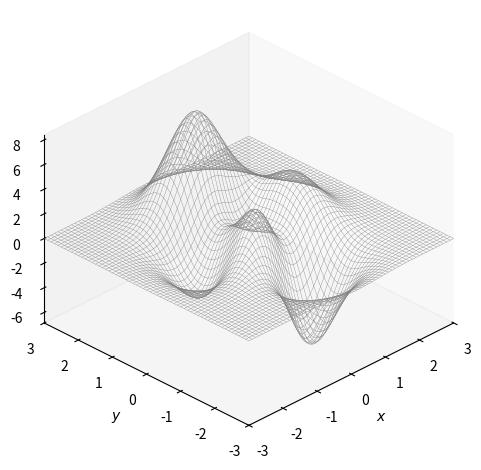
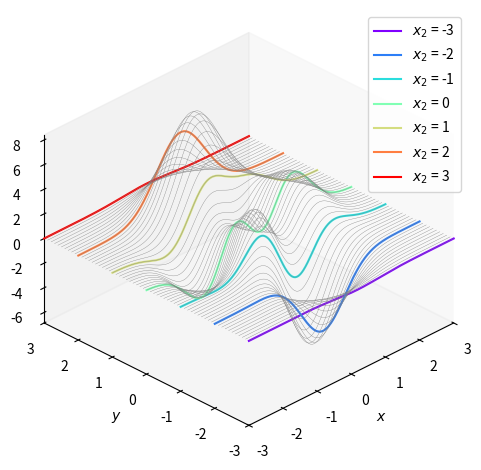
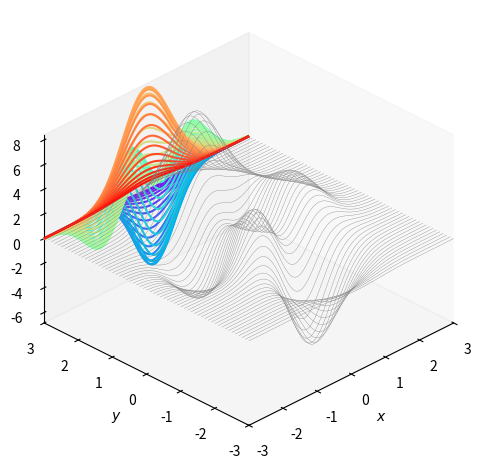
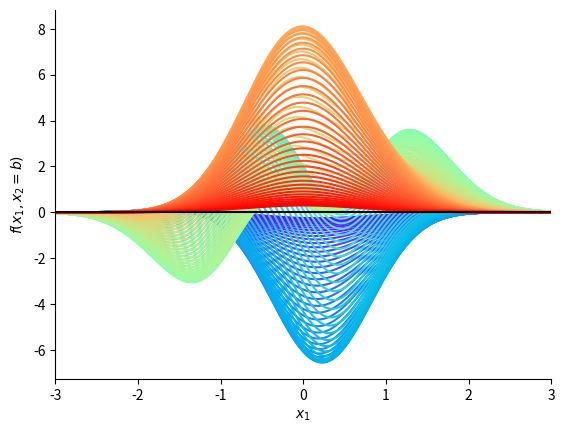
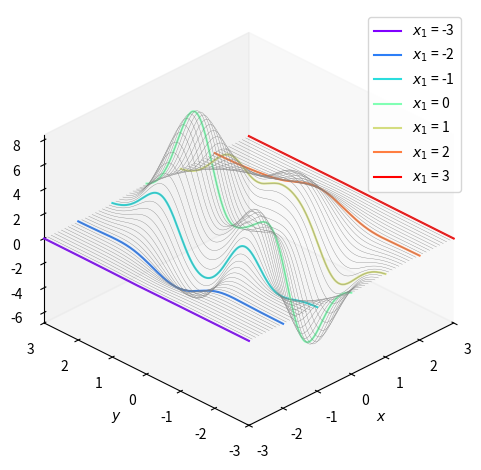
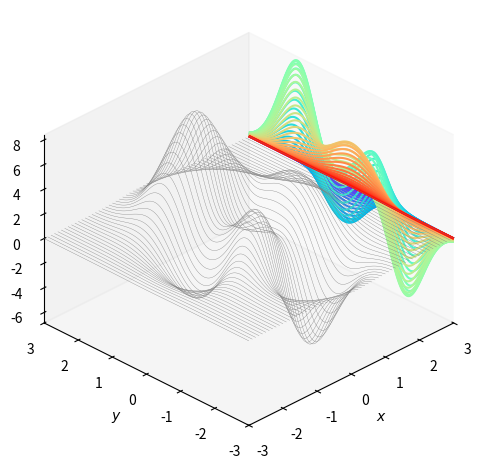
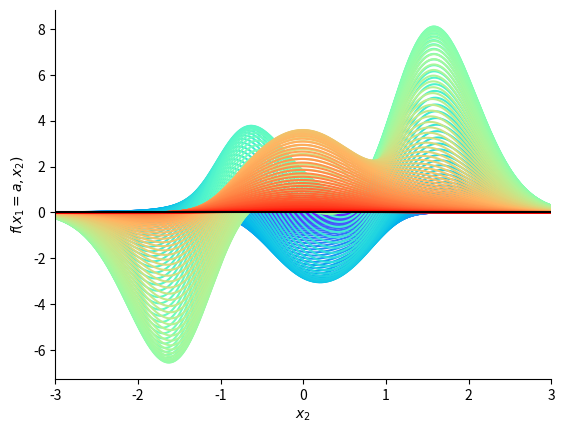
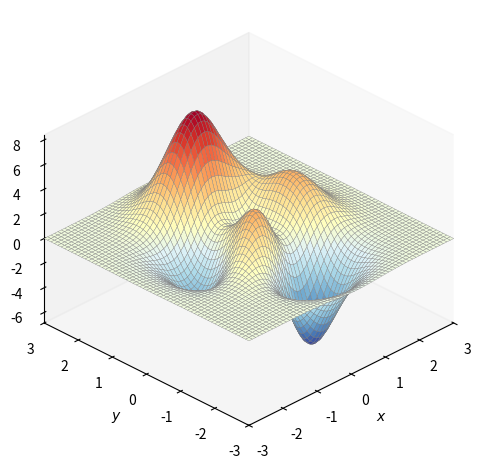
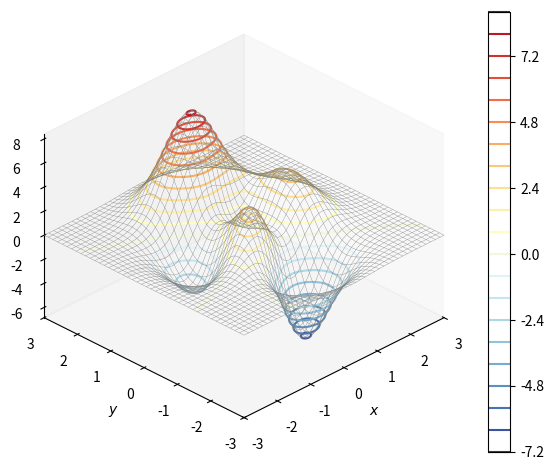
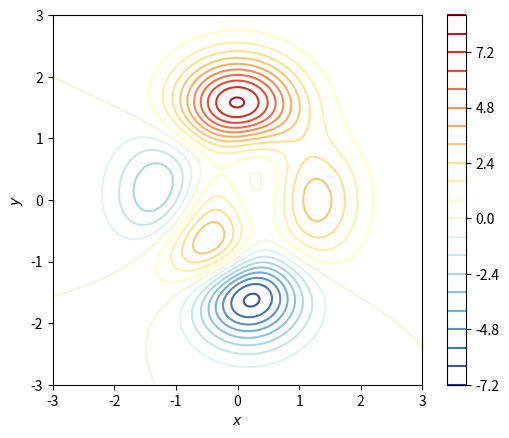
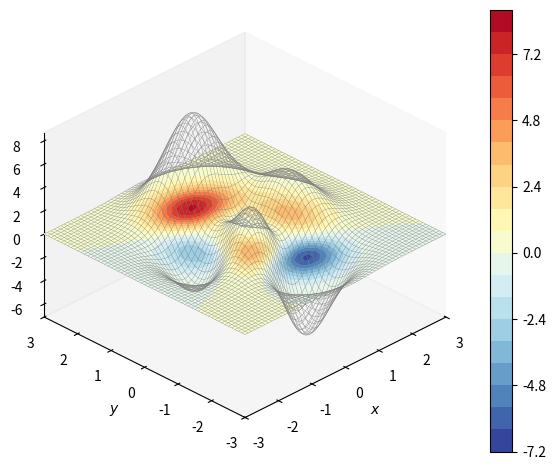
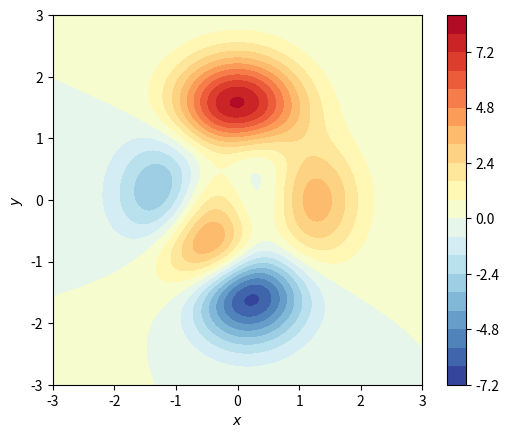

Write the Python code that produced these figures, in order.

###############
# Authored by Weisheng Jiang
# Book 3  |  From Basic Arithmetic to Machine Learning
# Published and copyrighted by Tsinghua University Press
# Beijing, China, 2022
###############

# Bk3_Ch10_02_A

import numpy as np
from sympy import lambdify, diff, exp, latex, simplify
from sympy.abc import x, y
import numpy as np
from matplotlib import pyplot as plt 
from matplotlib import cm

num = 301; # number of mesh grids
x_array = np.linspace(-3,3,num)
y_array = np.linspace(-3,3,num)
xx,yy = np.meshgrid(x_array,y_array)

plt.close('all')
# f_xy = x*exp(- x**2 - y**2);
f_xy =  3*(1-x)**2*exp(-(x**2) - (y+1)**2)\
    - 10*(x/5 - x**3 - y**5)*exp(-x**2-y**2)\
    - 1/3*exp(-(x+1)**2 - y**2) 

f_xy_fcn = lambdify([x,y],f_xy)
f_xy_zz = f_xy_fcn(xx,yy)

#%% visualize the surface

fig, ax = plt.subplots(subplot_kw={'projection': '3d'})

ax.plot_wireframe(xx,yy, f_xy_zz,
                  color = [0.5,0.5,0.5],
                  rstride=5, cstride=5,
                  linewidth = 0.25)

ax.set_proj_type('ortho')
ax.set_xlabel('$x$'); ax.set_ylabel('$y$')
ax.set_zlabel('$f(x,y)$')
ax.set_xlim(xx.min(), xx.max()); ax.set_ylim(yy.min(), yy.max())
ax.view_init(azim=-135, elev=30)
plt.tight_layout()
ax.grid(False)
plt.show()

# Bk3_Ch10_02_B

#%% evaluate f(x1,x2) with x2 = c

fig, ax = plt.subplots(subplot_kw={'projection': '3d'})

ax.plot_wireframe(xx,yy, f_xy_zz,
                  color = [0.5,0.5,0.5],
                  rstride=5, cstride=0,
                  linewidth = 0.25)

# x2 = b

colors = plt.cm.rainbow(np.linspace(0,1,7))

i = 0

for b in [-3,-2,-1,0,1,2,3]:
    f_xy_b = f_xy.subs(y, b)
    
    print('==========')
    print('x_2 = %0.0f'%b)
    print('f(x1,x2 = %0.0f) = %s)'%(b,str(simplify(f_xy_b))))
    print('==========')
    
    f_xy_b_fcn = lambdify([x],f_xy_b)
    f_xy_b_zz = f_xy_b_fcn(x_array)

    ax.plot(x_array,x_array*0 + b,f_xy_b_zz, 
            color = colors[i,:],
            label = '$x_2$ = %0.0f'%b)
    i = i + 1

plt.legend()
ax.set_proj_type('ortho')
ax.set_xlabel('$x$'); ax.set_ylabel('$y$')
ax.set_zlabel('$f(x,y)$')
ax.set_xlim(xx.min(), xx.max())
ax.set_ylim(yy.min(), yy.max())
ax.view_init(azim=-135, elev=30)
plt.tight_layout()
ax.grid(False)
plt.show()

#%% surface projected along Y to X-Z plane

fig, ax = plt.subplots(subplot_kw={'projection': '3d'})

ax.plot_wireframe(xx,yy, f_xy_zz, 
                  rstride=5, cstride=0,
                  color = [0.5,0.5,0.5],
                  linewidth = 0.25)

ax.contour(xx,yy, f_xy_zz, 
           levels = 60, zdir='y', \
            offset= yy.max(), cmap='rainbow')

ax.set_xlabel('$x$'); ax.set_ylabel('$y$')
ax.set_zlabel('$f(x,y)$')
ax.set_proj_type('ortho')

ax.view_init(azim=-135, elev=30)
ax.grid(False)
ax.set_xlim(xx.min(), xx.max()); ax.set_ylim(yy.min(), yy.max())
# ax.set_zlim(0, 0.7)
plt.tight_layout()

plt.show()

# project down-sampled surface

down_step = 2;
y_array_downsample = y_array[0::down_step]

fig, ax = plt.subplots()

colors = plt.cm.rainbow(np.linspace(0,1,len(y_array_downsample)))

for i in np.linspace(1,len(y_array_downsample),len(y_array_downsample)):
    plt.plot(x_array,f_xy_zz[(int(i)-1)*down_step,:],
             color = colors[int(i)-1])

plt.axhline(y=0, color='k', linestyle='-')
ax.spines['right'].set_visible(False)
ax.spines['top'].set_visible(False)
plt.xlabel('$x_1$')
plt.ylabel('$f(x_1,x_2 = b)$')
ax.set_xlim(xx.min(), xx.max())

# Bk3_Ch10_02_C

#%% evaluate f(x1,x2) with x1 = a

fig, ax = plt.subplots(subplot_kw={'projection': '3d'})

ax.plot_wireframe(xx,yy, f_xy_zz,
                  color = [0.5,0.5,0.5],
                  rstride=0, cstride=5,
                  linewidth = 0.25)

# x1 = a

colors = plt.cm.rainbow(np.linspace(0,1,7))

i = 0

for a in [-3,-2,-1,0,1,2,3]:
    f_x_a_y = f_xy.subs(x, a)
    
    print('==========')
    print('x_1 = %0.0f'%a)
    print('f(x1 = %0.0f,x2) = %s)'%(a,str(simplify(f_x_a_y))))
    print('==========')
    
    f_x_a_y_fcn = lambdify([y],f_x_a_y)
    f_x_a_y_zz = f_x_a_y_fcn(y_array)

    ax.plot(y_array*0 + a,y_array,f_x_a_y_zz, 
            color = colors[i,:],
            label = '$x_1$ = %0.0f'%a)
    i = i + 1


plt.legend()
ax.set_proj_type('ortho')
ax.set_xlabel('$x$')
ax.set_ylabel('$y$')
ax.set_zlabel('$f(x,y)$')

ax.set_xlim(xx.min(), xx.max())
ax.set_ylim(yy.min(), yy.max())

ax.view_init(azim=-135, elev=30)
plt.tight_layout()
ax.grid(False)
plt.show()


#%% surface projected along X to Y-Z plane

fig, ax = plt.subplots(subplot_kw={'projection': '3d'})

ax.plot_wireframe(xx,yy, f_xy_zz, 
                  rstride=0, cstride=5,
                  color = [0.5,0.5,0.5],
                  linewidth = 0.25)

ax.contour(xx,yy, f_xy_zz, 
           levels = 60, zdir='x', \
            offset= xx.max(), cmap='rainbow')

ax.set_xlabel('$x$')
ax.set_ylabel('$y$')
ax.set_zlabel('$f(x,y)$')

ax.set_proj_type('ortho')
# ax.set_xticks([])
# ax.set_yticks([])
# ax.set_zticks([])
ax.view_init(azim=-135, elev=30)
ax.grid(False)
ax.set_xlim(xx.min(), xx.max())
ax.set_ylim(yy.min(), yy.max())
# ax.set_zlim(0, 0.7)
plt.tight_layout()

plt.show()

# project down-sampled surface

down_step = 2;
x_array_downsample = x_array[0::down_step]

fig, ax = plt.subplots()

colors = plt.cm.rainbow(np.linspace(0,1,len(x_array_downsample)))

for i in np.linspace(1,len(x_array_downsample),len(x_array_downsample)):
    plt.plot(y_array,f_xy_zz[:,(int(i)-1)*down_step],
             color = colors[int(i)-1])
plt.axhline(y=0, color='k', linestyle='-')
ax.spines['right'].set_visible(False)
ax.spines['top'].set_visible(False)
plt.xlabel('$x_2$')
plt.ylabel('$f(x_1 = a,x_2)$')

ax.set_xlim(xx.min(), xx.max())


# Bk3_Ch10_02_D

#%% surface projected along Z to X-Y plane, contour

fig, ax = plt.subplots(subplot_kw={'projection': '3d'})

ax.plot_surface(xx,yy, f_xy_zz,
                cmap=cm.RdYlBu_r,
                rstride=5, cstride=5,
                linewidth = 0.25,
                edgecolors = [0.5,0.5,0.5])

ax.set_proj_type('ortho')

ax.set_xlabel('$x$')
ax.set_ylabel('$y$')
ax.set_zlabel('$f(x,y)$')
ax.set_xlim(xx.min(), xx.max())
ax.set_ylim(yy.min(), yy.max())
ax.view_init(azim=-135, elev=30)
plt.tight_layout()
ax.grid(False)
plt.show()

fig, ax = plt.subplots(subplot_kw={'projection': '3d'})

ax.plot_wireframe(xx,yy, f_xy_zz,
                  color = [0.5,0.5,0.5],
                  linewidth = 0.25)

colorbar = ax.contour(xx,yy, f_xy_zz,20,
             cmap = 'RdYlBu_r')

fig.colorbar(colorbar, ax=ax)

ax.set_proj_type('ortho')
ax.set_xlabel('$x$')
ax.set_ylabel('$y$')
ax.set_zlabel('$f(x,y)$')
plt.tight_layout()
ax.set_xlim(xx.min(), xx.max())
ax.set_ylim(yy.min(), yy.max())
ax.view_init(azim=-135, elev=30)
ax.grid(False)
plt.show()

fig, ax = plt.subplots()

colorbar = ax.contour(xx,yy, f_xy_zz, 20, cmap='RdYlBu_r')
fig.colorbar(colorbar, ax=ax)

ax.set_xlim(xx.min(), xx.max())
ax.set_ylim(yy.min(), yy.max())

ax.set_xlabel('$x$')
ax.set_ylabel('$y$')
plt.gca().set_aspect('equal', adjustable='box')

plt.show()

fig, ax = plt.subplots(subplot_kw={'projection': '3d'})

ax.plot_wireframe(xx,yy, f_xy_zz, 
                  rstride=5, cstride=5,
                  color = [0.5,0.5,0.5],
                  linewidth = 0.25)

colorbar = ax.contourf(xx,yy, f_xy_zz, 
           levels = 20, zdir='z', \
            offset= 0, cmap='RdYlBu_r')

fig.colorbar(colorbar, ax=ax)

ax.set_xlabel('$x$')
ax.set_ylabel('$y$')
ax.set_zlabel('$f(x,y)$')
ax.set_proj_type('ortho')
# ax.set_xticks([])
# ax.set_yticks([])
# ax.set_zticks([])
ax.view_init(azim=-135, elev=30)
ax.grid(False)
ax.set_xlim(xx.min(), xx.max())
ax.set_ylim(yy.min(), yy.max())
# ax.set_zlim(0, 0.7)
plt.tight_layout()

plt.show()


fig, ax = plt.subplots()

colorbar = ax.contourf(xx,yy, f_xy_zz, 20, cmap='RdYlBu_r')
fig.colorbar(colorbar, ax=ax)

ax.set_xlim(xx.min(), xx.max())
ax.set_ylim(yy.min(), yy.max())

ax.set_xlabel('$x$')
ax.set_ylabel('$y$')
plt.gca().set_aspect('equal', adjustable='box')

plt.show()
